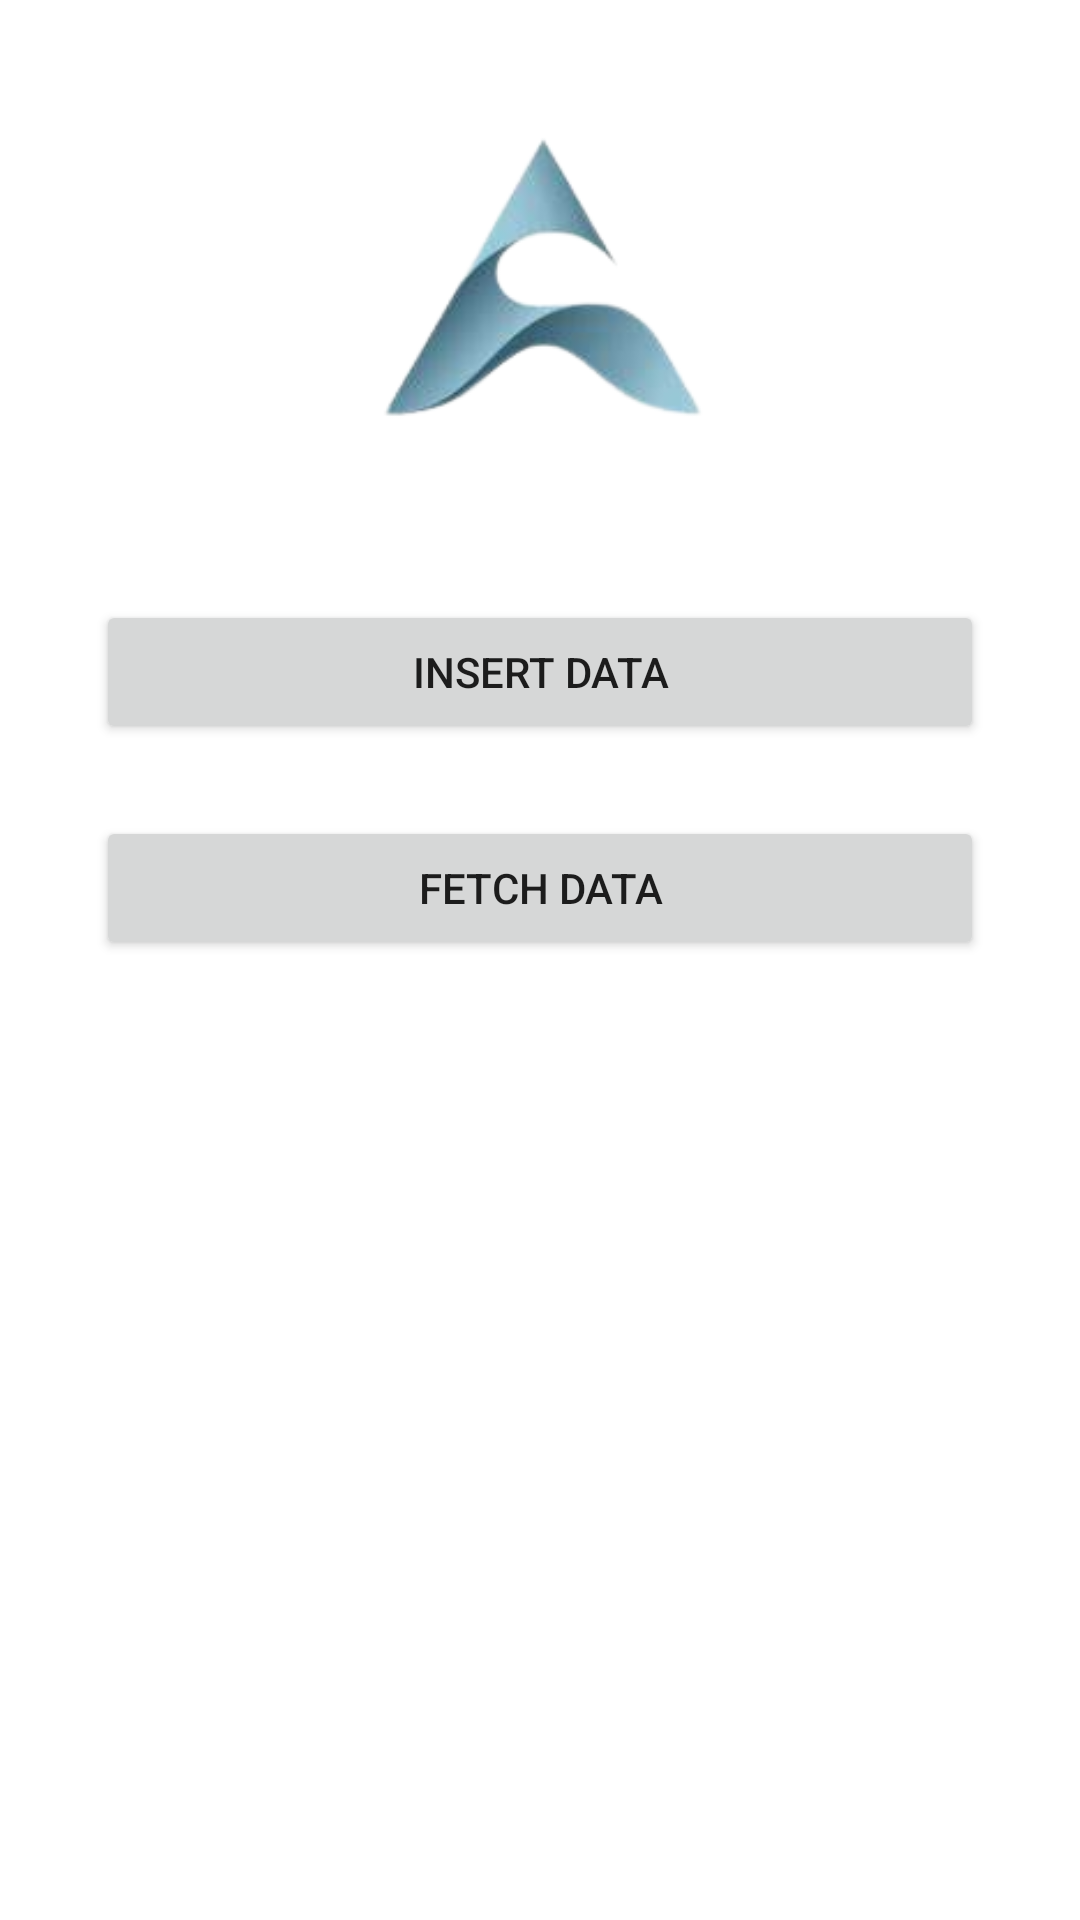

Android layout source for this screen:
<!-- AndroidManifest.xml: application theme Theme.MadalangProject -->
<!-- res/layout/activity_edit_profile.xml -->
<?xml version="1.0" encoding="utf-8"?>
<androidx.constraintlayout.widget.ConstraintLayout xmlns:android="http://schemas.android.com/apk/res/android"
    xmlns:app="http://schemas.android.com/apk/res-auto"
    xmlns:tools="http://schemas.android.com/tools"
    android:layout_width="match_parent"
    android:layout_height="match_parent"
    tools:context=".EditProfile">

    <Button
        android:id="@+id/btnInsertData"
        android:layout_width="0dp"
        android:layout_height="wrap_content"
        android:layout_marginStart="32dp"
        android:layout_marginEnd="32dp"
        android:text="insert Data"
        app:layout_constraintEnd_toEndOf="parent"
        app:layout_constraintHorizontal_bias="0.43"
        app:layout_constraintStart_toStartOf="parent"
        app:layout_constraintTop_toBottomOf="@+id/imageView4" />

    <Button
        android:id="@+id/btnFetchData"
        android:layout_width="0dp"
        android:layout_height="wrap_content"
        android:layout_marginStart="32dp"
        android:layout_marginTop="24dp"
        android:layout_marginEnd="32dp"
        android:text="Fetch Data"
        app:layout_constraintEnd_toEndOf="parent"
        app:layout_constraintStart_toStartOf="parent"
        app:layout_constraintTop_toBottomOf="@+id/btnInsertData" />

    <ImageView
        android:id="@+id/imageView4"
        android:layout_width="0dp"
        android:layout_height="200dp"
        app:layout_constraintEnd_toEndOf="parent"
        app:layout_constraintStart_toStartOf="parent"
        app:layout_constraintTop_toTopOf="parent"
        app:srcCompat="@drawable/th_removebg_preview" />

</androidx.constraintlayout.widget.ConstraintLayout>
<!-- resources referenced by this layout -->
<resources>
  <!-- drawable th_removebg_preview: png bitmap (drawable, 18545 bytes) -->
  <style name="Theme.MadalangProject" parent="Theme.MaterialComponents.DayNight.DarkActionBar">
          
          <item name="colorPrimary">@color/purple_500</item>
          <item name="colorPrimaryVariant">@color/purple_700</item>
          <item name="colorOnPrimary">@color/white</item>
          
          <item name="colorSecondary">@color/teal_200</item>
          <item name="colorSecondaryVariant">@color/teal_700</item>
          <item name="colorOnSecondary">@color/black</item>
          
          <item name="android:statusBarColor">?attr/colorPrimaryVariant</item>
          
      </style>
  <!-- not gathered from this repository: default colours our renderer supplied (Android Studio template values) -->
  <color name="purple_500">#FF6200EE</color>
  <color name="purple_700">#FF3700B3</color>
  <color name="teal_200">#FF03DAC5</color>
  <color name="teal_700">#FF018786</color>
  <color name="black">#FF000000</color>
  <color name="white">#FFFFFFFF</color>
</resources>
